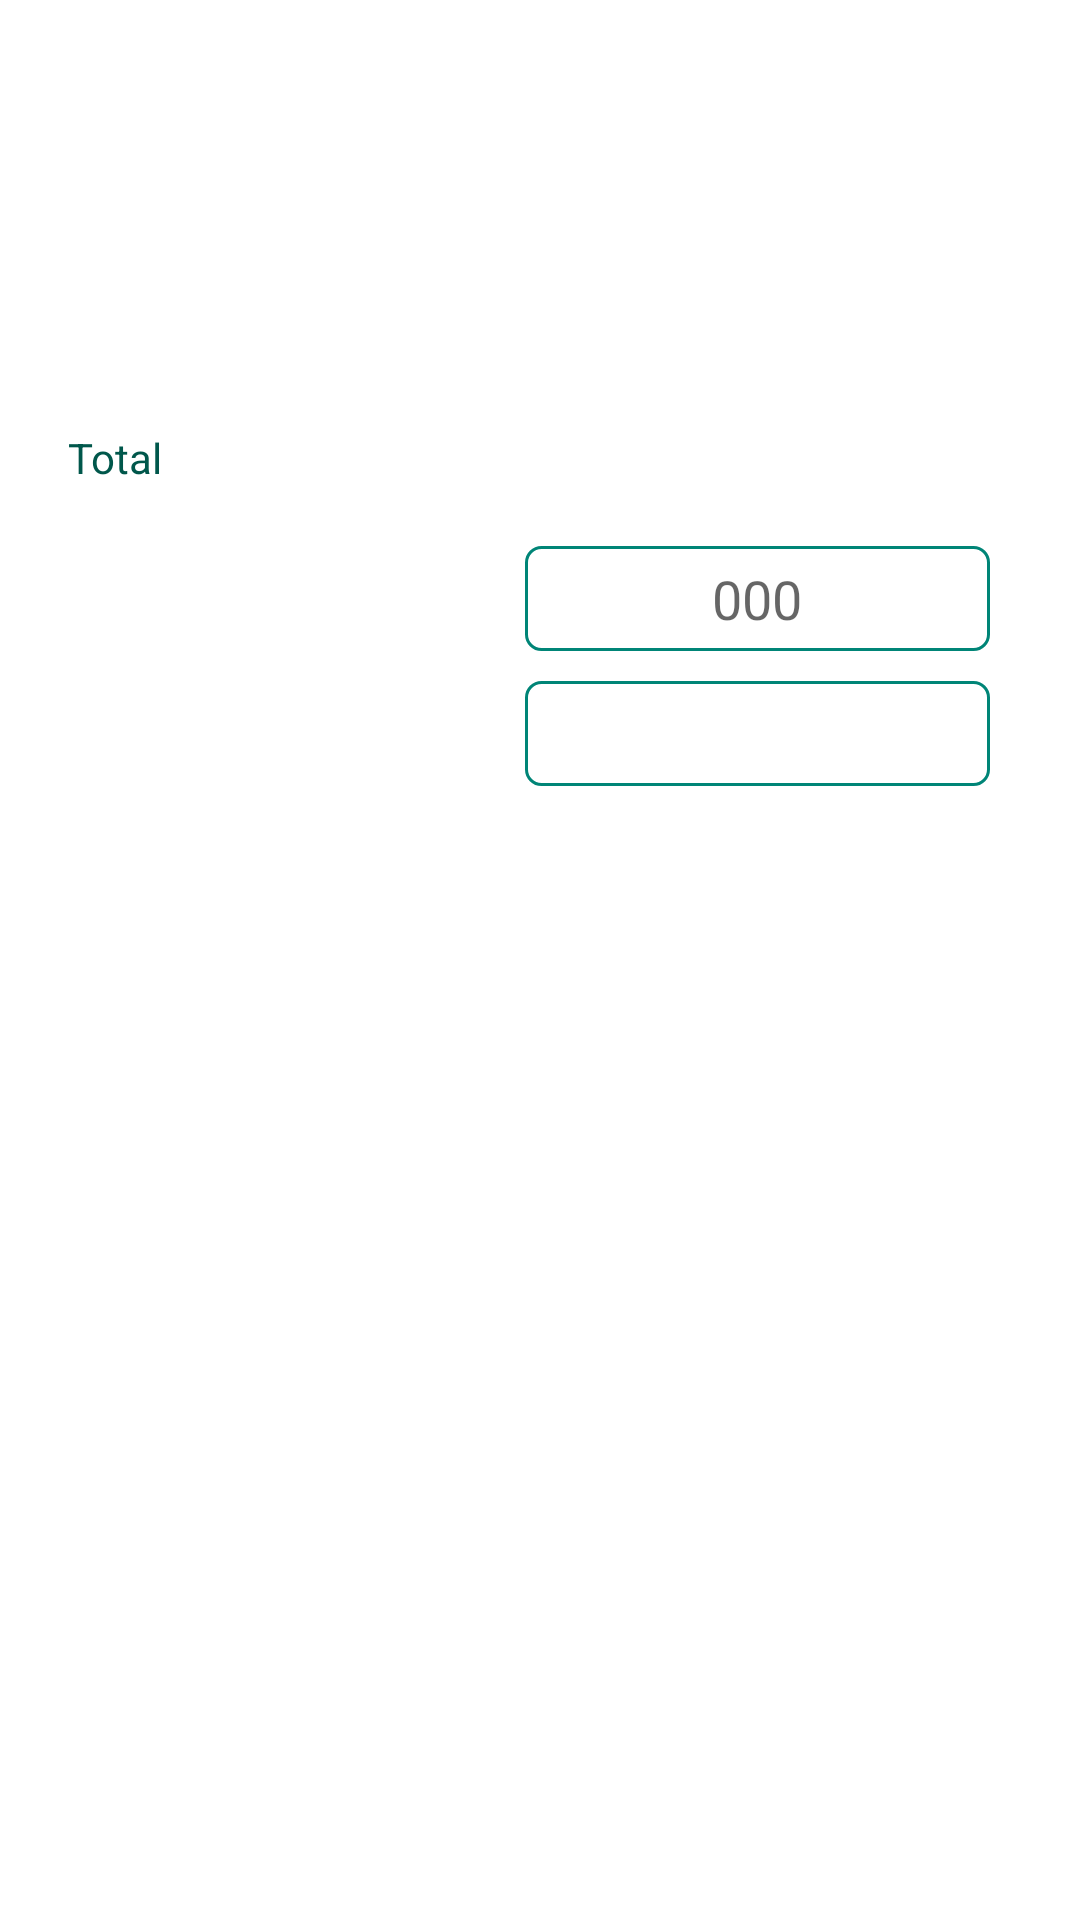

Produce the Android XML layout that renders to this screen, including the resource entries it uses.
<!-- AndroidManifest.xml: application theme AppTheme -->
<!-- res/layout/fragment_input_data.xml -->
<?xml version="1.0" encoding="utf-8"?>
<LinearLayout xmlns:android="http://schemas.android.com/apk/res/android"
    xmlns:tools="http://schemas.android.com/tools"
    android:layout_width="match_parent"
    android:layout_height="match_parent"
    android:orientation="vertical"
    android:background="@color/whit"
    tools:context=".view.fragment.InputDataFragment">




    <ScrollView
        android:layout_width="match_parent"
        android:layout_height="match_parent">

    <TableLayout
        android:layout_width="match_parent"
        android:layout_height="match_parent">



    <TextView
        android:layout_width="wrap_content"
        android:layout_height="30sp"
        android:background="@drawable/round_back_text_view"
        android:gravity="center_vertical"
        android:paddingLeft="20sp"
        android:layout_marginTop="20sp"
        android:layout_marginRight="80dp"
        android:text="Creditor Information Table"
        android:textColor="@color/whit"
        android:textSize="20sp"
        android:textStyle="bold" />




    <LinearLayout

        android:layout_width="match_parent"
        android:layout_height="wrap_content"
        android:layout_marginLeft="3sp"
        android:layout_marginTop="30sp"
        android:layout_marginRight="3sp"
        android:orientation="vertical">






        <LinearLayout
            android:layout_width="match_parent"
            android:layout_height="wrap_content"
            android:orientation="horizontal"
            android:layout_marginTop="8sp">

            <TextView
                android:id="@+id/tv_position"
                android:layout_width="0sp"
                android:layout_height="@dimen/creditor_information_table_title_height"
                android:layout_marginLeft="3dp"
                android:layout_weight="0.3"
                android:background="@drawable/round_back_text_view"
                android:gravity="center"
                android:text="#"
                android:textColor="@color/whit" />
            <TextView
                android:layout_width="0sp"
                android:layout_height="@dimen/creditor_information_table_title_height"
                android:layout_marginLeft="5sp"
                android:layout_weight="1.3"
                android:background="@drawable/round_back_text_view"
                android:gravity="center"
                android:text="@string/criditer"
                android:textColor="@color/whit" />
            <TextView
                android:layout_width="0sp"
                android:layout_height="@dimen/creditor_information_table_title_height"
                android:layout_marginLeft="5sp"
                android:layout_weight="1"
                android:background="@drawable/round_back_text_view"
                android:gravity="center"
                android:text="@string/balance"
                android:textColor="@color/whit" />

            <TextView
                android:layout_width="0sp"
                android:layout_height="@dimen/creditor_information_table_title_height"
                android:layout_marginLeft="5sp"
                android:layout_weight="0.7"
                android:background="@drawable/round_back_text_view"
                android:gravity="center"
                android:text="@string/rate"
                android:textColor="@color/whit" />

            <TextView
                android:layout_width="0sp"
                android:layout_height="@dimen/creditor_information_table_title_height"
                android:layout_marginLeft="5sp"
                android:layout_weight="0.9"
                android:background="@drawable/round_back_text_view"
                android:gravity="center"
                android:text="@string/payment"
                android:textColor="@color/whit" />

            <TextView
                android:layout_width="0sp"
                android:layout_height="@dimen/creditor_information_table_title_height"
                android:layout_marginLeft="5sp"
                android:layout_weight="0.8"
                android:background="@drawable/round_back_text_view"
                android:gravity="center"
                android:text="@string/custom"
                android:textColor="@color/whit" />
        </LinearLayout>


    </LinearLayout>


    <android.support.v7.widget.RecyclerView
        android:id="@+id/rv_creditor_information"
        android:layout_width="match_parent"
        android:layout_height="wrap_content"
        android:layout_marginLeft="3sp"
        android:layout_marginTop="5sp"
        android:layout_marginRight="3sp" />


    <LinearLayout
        android:layout_width="match_parent"
        android:layout_height="wrap_content"
        android:layout_marginLeft="3sp"
        android:layout_marginTop="20sp"
        android:layout_marginRight="3sp"
        android:orientation="horizontal">


        <TextView
            android:layout_width="0sp"
            android:layout_height="wrap_content"
            android:layout_weight="1.3"
            android:background="@null"
            android:gravity="center"
            android:text="Total"
            android:textColor="@color/colorPrimaryDark" />

        <TextView
            android:layout_width="0sp"
            android:layout_height="wrap_content"
            android:layout_marginLeft="5sp"
            android:layout_weight="0.6"
            android:background="@null"
            android:gravity="center"/>

        <TextView
            android:id="@+id/tv_total_balance"
            android:layout_width="0sp"
            android:layout_height="wrap_content"
            android:layout_marginLeft="5sp"
            android:layout_weight="1.5"
            android:background="@drawable/round_back_text_view"
            android:gravity="center"
            android:text="000"
            android:textColor="@color/whit" />

        <TextView
            android:layout_width="0sp"
            android:layout_height="wrap_content"
            android:layout_marginLeft="5sp"
            android:layout_weight="0.6"
            android:background="@null"
            android:gravity="center"
            android:textColor="@color/whit" />

        <TextView
            android:id="@+id/tv_total_payment"
            android:layout_width="0sp"
            android:layout_height="wrap_content"
            android:layout_marginLeft="5sp"
            android:layout_weight="1.5"
            android:background="@drawable/round_back_text_view"
            android:gravity="center"
            android:text="@string/payment"
            android:textColor="@color/whit" />

        <TextView
            android:layout_width="0sp"
            android:layout_height="wrap_content"
            android:layout_marginLeft="5sp"
            android:layout_weight="0.6"
            android:background="@null"
            android:gravity="center"
            android:textColor="@color/whit" />
    </LinearLayout>


    <LinearLayout
        android:layout_width="match_parent"
        android:layout_height="wrap_content"
        android:layout_marginTop="20sp"
        android:orientation="vertical">


        <LinearLayout
            android:layout_width="match_parent"
            android:layout_height="wrap_content"
            android:layout_marginLeft="20sp"
            android:layout_marginRight="30sp"
            android:background="@drawable/round_back_text_view"
            android:orientation="horizontal">

            <TextView
                android:layout_width="0sp"
                android:layout_height="35sp"
                android:layout_weight="1"
                android:background="@drawable/round_back_text_view"
                android:gravity="center_vertical"
                android:paddingLeft="10sp"
                android:text="Monthly Payment"
                android:textColor="@color/whit"
                android:textStyle="bold" />

            <EditText
                android:id="@+id/et_monthly_payment"
                android:layout_width="0sp"
                android:layout_height="35sp"
                android:layout_weight="1"
                android:background="@drawable/round_back_edit_text"
                android:gravity="center"
                android:textColor="@color/text_color"
                android:hint="000"
                android:inputType="number"
                android:textSize="18sp"
                android:textAlignment="gravity" />
        </LinearLayout>

        <LinearLayout
            android:layout_width="match_parent"
            android:layout_height="wrap_content"
            android:layout_marginLeft="20sp"
            android:layout_marginTop="10sp"
            android:layout_marginRight="30sp"
            android:background="@drawable/round_back_text_view"
            android:orientation="horizontal">

            <TextView
                android:layout_width="0sp"
                android:layout_height="35sp"
                android:layout_weight="1"
                android:background="@drawable/round_back_text_view"
                android:gravity="center_vertical"
                android:paddingLeft="10sp"
                android:text="Initial Snowball"
                android:textColor="@color/whit"
                android:textStyle="bold" />

            <TextView
                android:id="@+id/tv_initial_snowball"
                android:layout_width="0sp"
                android:layout_height="35sp"
                android:layout_weight="1"
                android:background="@drawable/round_back_edit_text"
                android:gravity="center"
                android:textSize="18sp"
                android:textColor="@color/text_color"
                android:textAlignment="gravity" />
        </LinearLayout>

        <TextView
            android:id="@+id/tv_out_fragment"
            android:layout_width="match_parent"
            android:layout_height="35sp"
            android:layout_marginTop="20sp"
            android:layout_marginRight="50sp"
            android:layout_marginLeft="50sp"
            android:layout_marginBottom="20sp"
            android:background="@drawable/round_back_text_view"
            android:gravity="center"
            android:text="Creditor Result Table"
            android:textColor="@color/whit"
            android:textStyle="bold" />





    </LinearLayout>

    </TableLayout>
    </ScrollView>

</LinearLayout>
<!-- resources referenced by this layout -->
<resources>
  <color name="colorPrimaryDark">#00574B</color>
  <color name="text_color">#424242</color>
  <color name="whit">#ffffff</color>
  <dimen name="creditor_information_table_title_height">30sp</dimen>
  <!-- drawable round_back_edit_text (drawable) -->
  <?xml version="1.0" encoding="utf-8"?>
  <shape xmlns:android="http://schemas.android.com/apk/res/android"
      android:shape="rectangle" android:padding="10dp">
      <solid android:color="#FFFFFF"/>
      <corners
          android:bottomRightRadius="5dp"
          android:bottomLeftRadius="5dp"
          android:topLeftRadius="5dp"
          android:topRightRadius="5sp"/>
  
      <stroke
          android:width="1dp"
          android:color="@color/colorPrimary"
          />
  </shape>
  <string name="balance">Balance</string>
  <string name="criditer">Criditer</string>
  <string name="custom">Custom</string>
  <string name="payment">Payment</string>
  <string name="rate">Rate</string>
  <style name="AppTheme" parent="Theme.AppCompat.Light">
          
          <item name="colorPrimary">@color/colorPrimaryDark</item>
          <item name="colorPrimaryDark">@color/colorPrimaryDark</item>
          <item name="colorAccent">@color/colorAccent</item>
  
          <item name="android:editTextColor">#295055</item>
          <item name="android:textColorPrimary">@color/whit</item>
          <item name="android:textColorSecondary">#295055</item>
          <item name="android:textColorTertiary">#295055</item>
          <item name="android:textColorPrimaryInverse">#295055</item>
          <item name="android:textColorSecondaryInverse">#295055</item>
          <item name="android:textColorTertiaryInverse">#295055</item>
  
  
  
          <item name="android:colorPrimary" tools:targetApi="lollipop">@color/colorPrimaryDark</item>
      </style>
  <color name="colorPrimary">#008577</color>
  <color name="colorAccent">#D81B60</color>
</resources>
